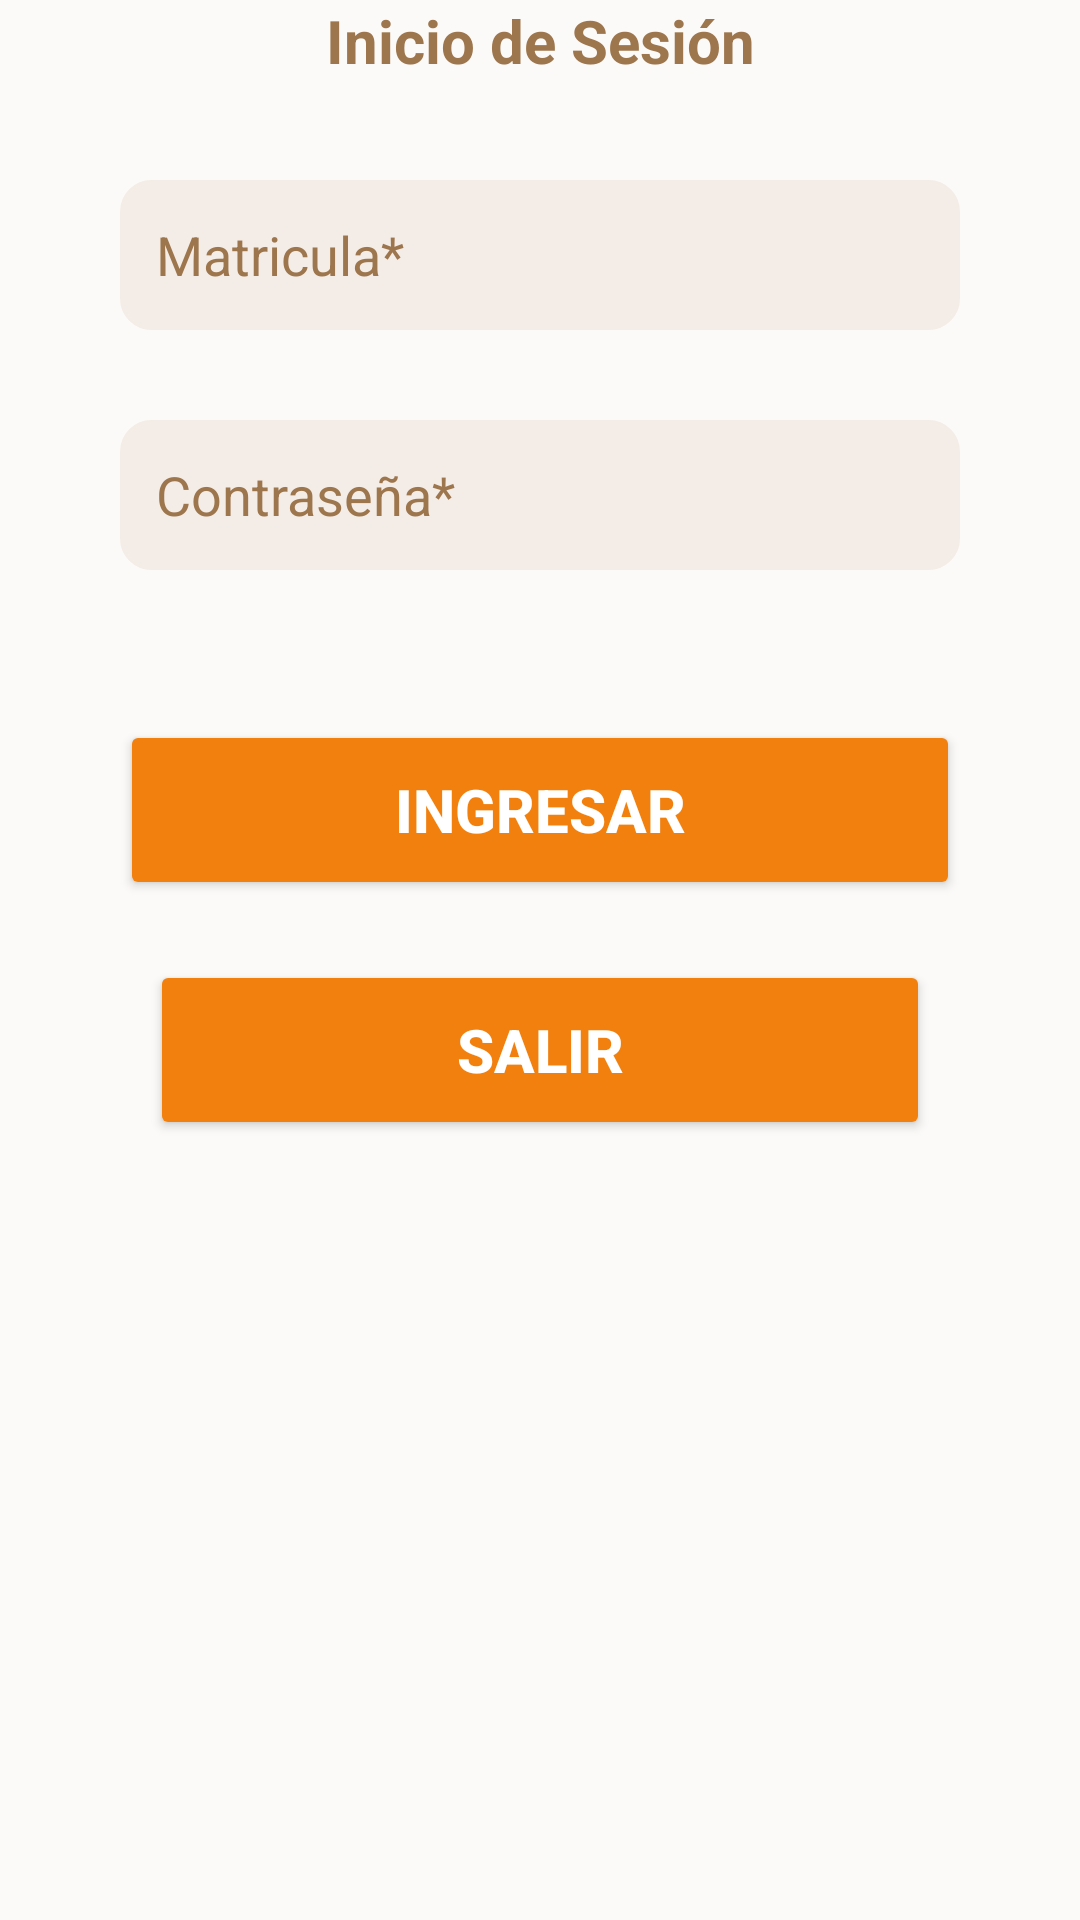

The Android layout XML behind this screen, and the referenced resources:
<!-- AndroidManifest.xml: application theme Theme.CecytevLocationApp -->
<!-- res/layout/activity_main.xml -->
<?xml version="1.0" encoding="utf-8"?>
<androidx.constraintlayout.widget.ConstraintLayout xmlns:android="http://schemas.android.com/apk/res/android"
    xmlns:app="http://schemas.android.com/apk/res-auto"
    xmlns:tools="http://schemas.android.com/tools"
    android:id="@+id/main"
    android:layout_width="match_parent"
    android:layout_height="match_parent"
    tools:context=".ui.view.MainActivity"
    android:background="@color/backgrounColor">

    <ImageView
        android:id="@+id/logoLogin"
        android:layout_width="wrap_content"
        android:layout_height="wrap_content"
        android:src="@drawable/logocecyte"
        app:layout_constraintTop_toTopOf="parent"
        app:layout_constraintStart_toStartOf="parent"
        app:layout_constraintEnd_toEndOf="parent"
        />
    <TextView
        android:id="@+id/tvTitleMainActivity"
        android:layout_width="wrap_content"
        android:layout_height="50dp"
        android:text="Inicio de Sesión"
        app:layout_constraintTop_toBottomOf="@+id/logoLogin"
        app:layout_constraintStart_toStartOf="parent"
        app:layout_constraintEnd_toEndOf="parent"
        android:textSize="20dp"
        android:textStyle="bold"
        android:textColor="@color/textColor"/>
    <EditText
        android:id="@+id/etUser"
        android:layout_width="match_parent"
        android:layout_height="50dp"
        app:layout_constraintTop_toBottomOf="@+id/tvTitleMainActivity"
        android:layout_marginTop="10dp"
        app:layout_constraintStart_toStartOf="parent"
        app:layout_constraintEnd_toEndOf="parent"
        android:layout_marginHorizontal="40dp"
        android:typeface="normal"
        android:inputType="textPersonName"
        android:hint="Matricula*"
        android:background="@drawable/custom_edit_text"
        android:padding="12dp"
        android:textColor="@color/textColor"
        android:textColorHint="@color/textColor"/>
    <EditText
        android:id="@+id/etPassword"
        android:layout_width="match_parent"
        android:layout_height="50dp"
        android:layout_marginTop="30dp"
        app:layout_constraintTop_toBottomOf="@+id/etUser"
        app:layout_constraintStart_toStartOf="parent"
        app:layout_constraintEnd_toEndOf="parent"
        android:layout_marginHorizontal="40dp"
        android:typeface="normal"
        android:inputType="textPassword"
        android:hint="Contraseña*"
        android:background="@drawable/custom_edit_text"
        android:padding="12dp"
        android:textColor="@color/textColor"
        android:textColorHint="@color/textColor"/>
    <Button
        android:id="@+id/btnLogin"
        android:layout_width="match_parent"
        android:layout_height="60dp"
        android:layout_marginHorizontal="40dp"
        android:layout_marginTop="50dp"
        android:text="INGRESAR"
        app:layout_constraintTop_toBottomOf="@+id/etPassword"
        android:textColor="@color/white"
        android:backgroundTint="@color/buttonColor"
        android:textSize="20dp"
        android:textStyle="bold"
        />
    <TextView
        android:id="@+id/tvDisclaimerLogin"
        android:layout_width="match_parent"
        android:layout_height="35dp"
        android:text=""
        app:layout_constraintEnd_toEndOf="parent"
        app:layout_constraintStart_toStartOf="parent"
        app:layout_constraintBottom_toBottomOf="parent"
        android:textAlignment="center"
        android:layout_marginBottom="10dp"
        android:textColor="@color/gray"
        android:layout_marginHorizontal="20dp"/>
    <Button
        android:id="@+id/btnExitLogin"
        android:layout_width="match_parent"
        android:layout_height="60dp"
        app:layout_constraintEnd_toEndOf="parent"
        app:layout_constraintStart_toStartOf="parent"
        app:layout_constraintTop_toBottomOf="@+id/btnLogin"
        android:layout_marginTop="20dp"
        android:text="SALIR"
        android:layout_marginHorizontal="50dp"
        android:textColor="@color/white"
        android:backgroundTint="@color/buttonColor"
        android:textSize="20dp"
        android:textStyle="bold"/>
    <androidx.constraintlayout.widget.ConstraintLayout
        android:id="@+id/loadinLayer"
        android:layout_width="match_parent"
        android:layout_height="match_parent"
        android:background="@color/whitebackground"
        android:visibility="gone">
        <ImageView
            android:layout_width="wrap_content"
            android:layout_height="wrap_content"
            android:src="@drawable/logocecyte"
            app:layout_constraintTop_toTopOf="parent"
            app:layout_constraintStart_toStartOf="parent"
            app:layout_constraintEnd_toEndOf="parent"/>
        <com.airbnb.lottie.LottieAnimationView
            app:layout_constraintTop_toTopOf="parent"
            app:layout_constraintBottom_toBottomOf="parent"
            app:layout_constraintStart_toStartOf="parent"
            app:layout_constraintEnd_toEndOf="parent"
            android:layout_width="200dp"
            android:layout_height="200dp"
            app:lottie_fileName="load_animation.json"
            app:lottie_autoPlay="true"
            app:lottie_loop="true"
            />

    </androidx.constraintlayout.widget.ConstraintLayout>



</androidx.constraintlayout.widget.ConstraintLayout>
<!-- resources referenced by this layout -->
<resources>
  <color name="backgrounColor">#fcfaf8</color>
  <color name="buttonColor">#f2800e</color>
  <color name="gray">#878581</color>
  <color name="textColor">#9d764d</color>
  <color name="white">#FFFFFFFF</color>
  <color name="whitebackground">#fcfaf8</color>
  <!-- drawable custom_edit_text (drawable) -->
  <?xml version="1.0" encoding="utf-8"?>
  <selector xmlns:android="http://schemas.android.com/apk/res/android">
  <item android:state_enabled="true" android:state_focused="true">
      <shape android:shape="rectangle">
          <solid android:color="@color/TintColorText"/>
          <corners android:radius="10dp"/>
          <stroke  android:width="1dp"/>
      </shape>
  </item>
      <item android:state_enabled="true">
          <shape android:shape="rectangle">
              <solid android:color="@color/TintColorText"/>
              <corners android:radius="10dp"/>
              <stroke android:color="@color/TintColorText" android:width="1dp"/>
          </shape>
      </item>
  </selector>
  <style name="Theme.CecytevLocationApp" parent="Base.Theme.CecytevLocationApp" />
  <color name="TintColorText">#f4ede7</color>
  <style name="Base.Theme.CecytevLocationApp" parent="Theme.Material3.DayNight.NoActionBar">
          
          
      </style>
</resources>
